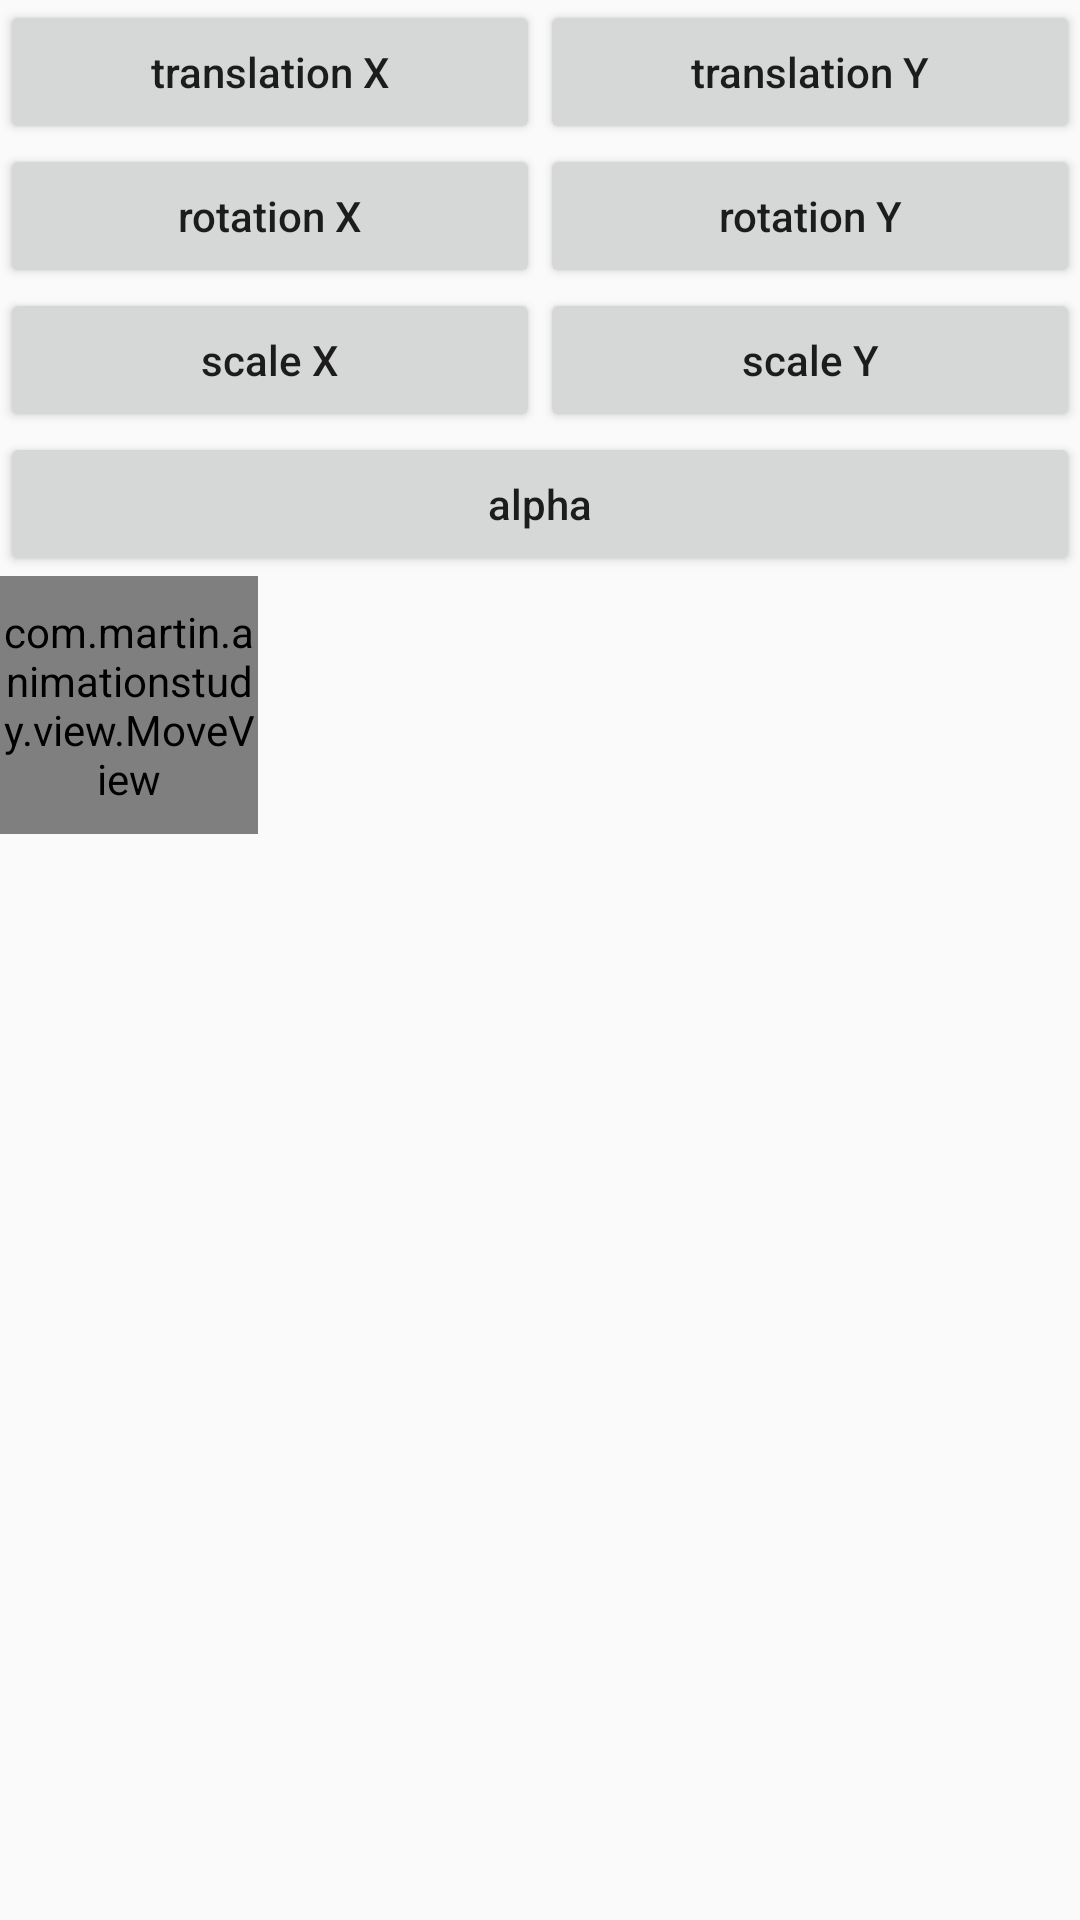

This screen was rendered from an Android layout file. Write that file and the resources it references.
<!-- AndroidManifest.xml: application theme AppTheme -->
<!-- res/layout/activity_animation.xml -->
<?xml version="1.0" encoding="utf-8"?>
<LinearLayout xmlns:android="http://schemas.android.com/apk/res/android"
    xmlns:app="http://schemas.android.com/apk/res-auto"
    xmlns:tools="http://schemas.android.com/tools"
    android:layout_width="match_parent"
    android:layout_height="match_parent"
    android:orientation="vertical"
    tools:context=".activity.AnimationActivity">

    <LinearLayout
        android:layout_width="match_parent"
        android:layout_height="wrap_content">

        <Button
            android:id="@+id/btn_translation_x"
            android:layout_width="0dp"
            android:layout_height="wrap_content"
            android:layout_weight="1"
            android:text="translation X" />

        <Button
            android:id="@+id/btn_translation_y"
            android:layout_width="0dp"
            android:layout_height="wrap_content"
            android:layout_weight="1"
            android:text="translation Y" />

    </LinearLayout>

    <LinearLayout
        android:layout_width="match_parent"
        android:layout_height="wrap_content">

        <Button
            android:id="@+id/btn_rotate_x"
            android:layout_width="0dp"
            android:layout_height="wrap_content"
            android:layout_weight="1"
            android:text="rotation X" />

        <Button
            android:id="@+id/btn_rotate_y"
            android:layout_width="0dp"
            android:layout_height="wrap_content"
            android:layout_weight="1"
            android:text="rotation Y" />

    </LinearLayout>

    <LinearLayout
        android:layout_width="match_parent"
        android:layout_height="wrap_content">

        <Button
            android:id="@+id/btn_scale_x"
            android:layout_width="0dp"
            android:layout_height="wrap_content"
            android:layout_weight="1"
            android:text="scale X" />

        <Button
            android:id="@+id/btn_scale_y"
            android:layout_width="0dp"
            android:layout_height="wrap_content"
            android:layout_weight="1"
            android:text="scale Y" />

    </LinearLayout>

    <Button
        android:id="@+id/btn_alpha"
        android:layout_width="match_parent"
        android:layout_height="wrap_content"
        android:text="alpha" />

    <com.martin.animationstudy.view.MoveView
        android:id="@+id/mv"
        android:layout_width="86dp"
        android:layout_height="86dp"
        android:background="@color/colorAccent" />

</LinearLayout>
<!-- resources referenced by this layout -->
<resources>
  <style name="AppTheme" parent="Theme.AppCompat.DayNight.NoActionBar">
          
          <item name="colorPrimary">@color/colorPrimary</item>
          <item name="colorPrimaryDark">@color/colorPrimaryDark</item>
          <item name="android:textAllCaps">false</item>
          <item name="colorAccent">@color/colorAccent</item>
      </style>
  <!-- not gathered from this repository: default colours our renderer supplied (Android Studio template values) -->
  <color name="colorPrimary">#FF6200EE</color>
  <color name="colorPrimaryDark">#FF3700B3</color>
  <color name="colorAccent">#FF03DAC5</color>
</resources>
